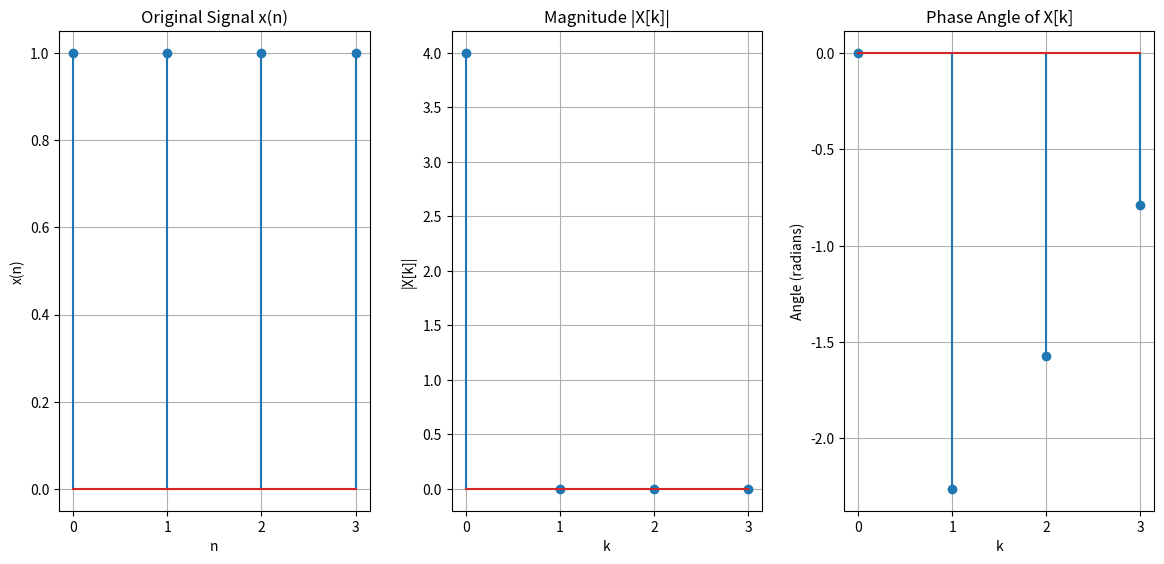

Generate this figure with matplotlib:
# Task1
import numpy as np
import matplotlib.pyplot as plt

N = 4
n = np.arange(N)
x = np.piecewise(n, [n >= 0, (n >= 0) & (n <= 2)], [1, 1]) # This just gives 1 now so it is more like the new n?
dft = np.zeros(N, dtype=complex)
for k in range(N):
    for n in range(N):
        dft[k] += x[n] * np.exp(-2j * np.pi * k * n / N)
magnitude = np.abs(dft)
angle = np.angle(dft)
print(angle)
plt.figure(figsize=(12, 6))

# Plot the original signal x(n)
plt.subplot(1, 3, 1)
plt.stem(np.arange(N), x)
plt.title('Original Signal x(n)')
plt.xlabel('n')
plt.ylabel('x(n)')
plt.xticks(np.arange(N))
plt.grid()

# Plot the magnitude |X[k]|
plt.subplot(1, 3, 2)
plt.stem(np.arange(N), magnitude)
plt.title('Magnitude |X[k]|')
plt.xlabel('k')
plt.ylabel('|X[k]|')
plt.xticks(np.arange(N))
plt.grid()

# Plot the phase angle of X[k]
plt.subplot(1, 3, 3)
plt.stem(np.arange(N), angle)
plt.title('Phase Angle of X[k]')
plt.xlabel('k')
plt.ylabel('Angle (radians)')
plt.xticks(np.arange(N))
plt.grid()
plt.tight_layout(pad= 2.0)
plt.show()
#AV